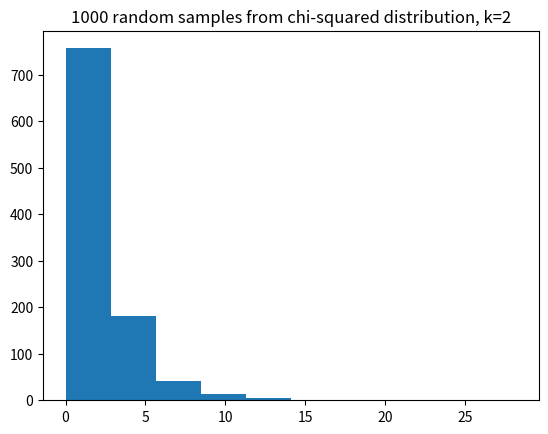

Source code (Python):
import numpy as np
import matplotlib.pyplot as plt
%matplotlib inline

# Import the Scipy statistics routines.
import scipy.stats as sps

def t_test(group1, group2):
    """ Independent sample t value and one-tail upper-tail p value.
    """
    g1_mean = np.mean(group1)
    g2_mean = np.mean(group2)
    omd = g1_mean - g2_mean  # The observed mean difference.
    errors = np.append(group1 - g1_mean, group2 - g2_mean)
    g1_n = len(group1)  # Number of observations in group1
    g2_n = len(group2)  # Number of observations in group2
    df = g1_n + g2_n - 2  # The "degrees of freedom".
    estimated_sd = np.sqrt(np.sum(errors ** 2) / df)
    t_stat = omd / (estimated_sd * np.sqrt(1 / g1_n + 1 / g2_n))
    upper_tail_p = 1 - sps.t.cdf(t_stat, df)
    return [t_stat, upper_tail_p]

beer_activated = np.array([14, 33, 27, 11, 12, 27, 26,
                           25, 27, 27, 22, 36, 37,  3,
                           23,  7, 25, 17, 36, 31, 30,
                           22, 20, 29, 23])
water_activated = np.array([33, 23, 23, 13, 24,  8,  4,
                            21, 24, 21, 26, 27, 22, 21,
                            25, 20,  7, 3])

t, p = t_test(beer_activated, water_activated)
print('t statistic:', t)
print('Upper-tail p value:', p)

result = sps.ttest_ind(beer_activated, water_activated)
print('Scipy t statistic:', result.statistic)
print('Scipy upper-tail p value:', result.pvalue / 2)

# Observed mean difference
np.mean(beer_activated) - np.mean(water_activated)

n_iters = 10000
p_values = np.zeros(n_iters)  # Store the p values
for i in np.arange(n_iters):
    # Make 40 numbers from a normal distribution with mean 10, sd 2.
    # These are our numbers from the null world.
    randoms = np.random.normal(10, 2, size=40)
    # Split into two groups of size 20, and do a t-test.
    t, p = t_test(randoms[:20], randoms[20:])
    # Store the p value from the t-test.
    p_values[i] = p
# Show the first 5 p values.
p_values[:5]

# Proportion of times the t-test said: surprising at 5% level.
np.count_nonzero(p_values <= 0.05) / n_iters

# t-test working on unequal group sizes.
p_values = np.zeros(n_iters)  # Store the p values
for i in np.arange(n_iters):
    # Make 40 numbers from a normal distribution with mean 10, sd 2.
    randoms = np.random.normal(10, 2, size=40)
    # Split into two groups of size 3 and 37, and do a t-test.
    t, p = t_test(randoms[:3], randoms[3:])
    # Store the p value from the t-test.
    p_values[i] = p
# Show the first 5 p values.
p_values[:5]

# Proportion of times the t-test said: surprising at 5% level.
# This time wih unequal group sizes.
np.count_nonzero(p_values <= 0.05) / n_iters

some_chi2_numbers = np.random.chisquare(2, size=1000)
plt.hist(some_chi2_numbers)
plt.title('1000 random samples from chi-squared distribution, k=2')

# t-test working on unequal group sizes and not-normal distribution.
p_values = np.zeros(n_iters)  # Store the p values
for i in np.arange(n_iters):
    # Make 40 numbers from a chi-squared distribution with k=2
    randoms = np.random.chisquare(2, size=40)
    # Split into two groups of size 3 and 37, and do a t-test.
    t, p = t_test(randoms[:3], randoms[3:])
    # Store the p value from the t-test.
    p_values[i] = p
# Show the first 5 p values.
p_values[:5]

# Proportion of times the t-test said: surprising at 5% level.
# This time wih unequal group sizes.
np.count_nonzero(p_values <= 0.05) / n_iters

def permutation(group1, group2, niters=10000):
    omd = np.mean(group1) - np.mean(group2)
    g1_n = len(group1)
    fake_mds = np.zeros(niters)
    pooled = np.append(group1, group2)
    for i in np.arange(niters):
        np.random.shuffle(pooled)
        fake_mds[i] = np.mean(pooled[:g1_n]) - np.mean(pooled[g1_n:])
    return np.count_nonzero(fake_mds >= omd) / niters

permutation(beer_activated, water_activated)

t_test(beer_activated, water_activated)

# Permutation working on unequal group sizes and not-normal distribution.
# This is slow - do fewer iterations.
n_iters = 1000
p_values = np.zeros(n_iters)  # Store the p values
for i in np.arange(n_iters):
    # Make 40 numbers from a chi-squared distribution with k=2
    randoms = np.random.chisquare(2, size=40)
    # Split into two groups of size 3 and 37, and do a t-test.
    # Use fewer iterations than usual to save computation time.
    p = permutation(randoms[:3], randoms[3:], niters=1000)
    # Store the p value from the permutation test.
    p_values[i] = p
# Show the first 5 p values.
p_values[:5]

# Proportion of times the permutation test said: surprising at 5% level.
# With unequal group sizes, not-normal distribution.
np.count_nonzero(p_values <= 0.05) / n_iters